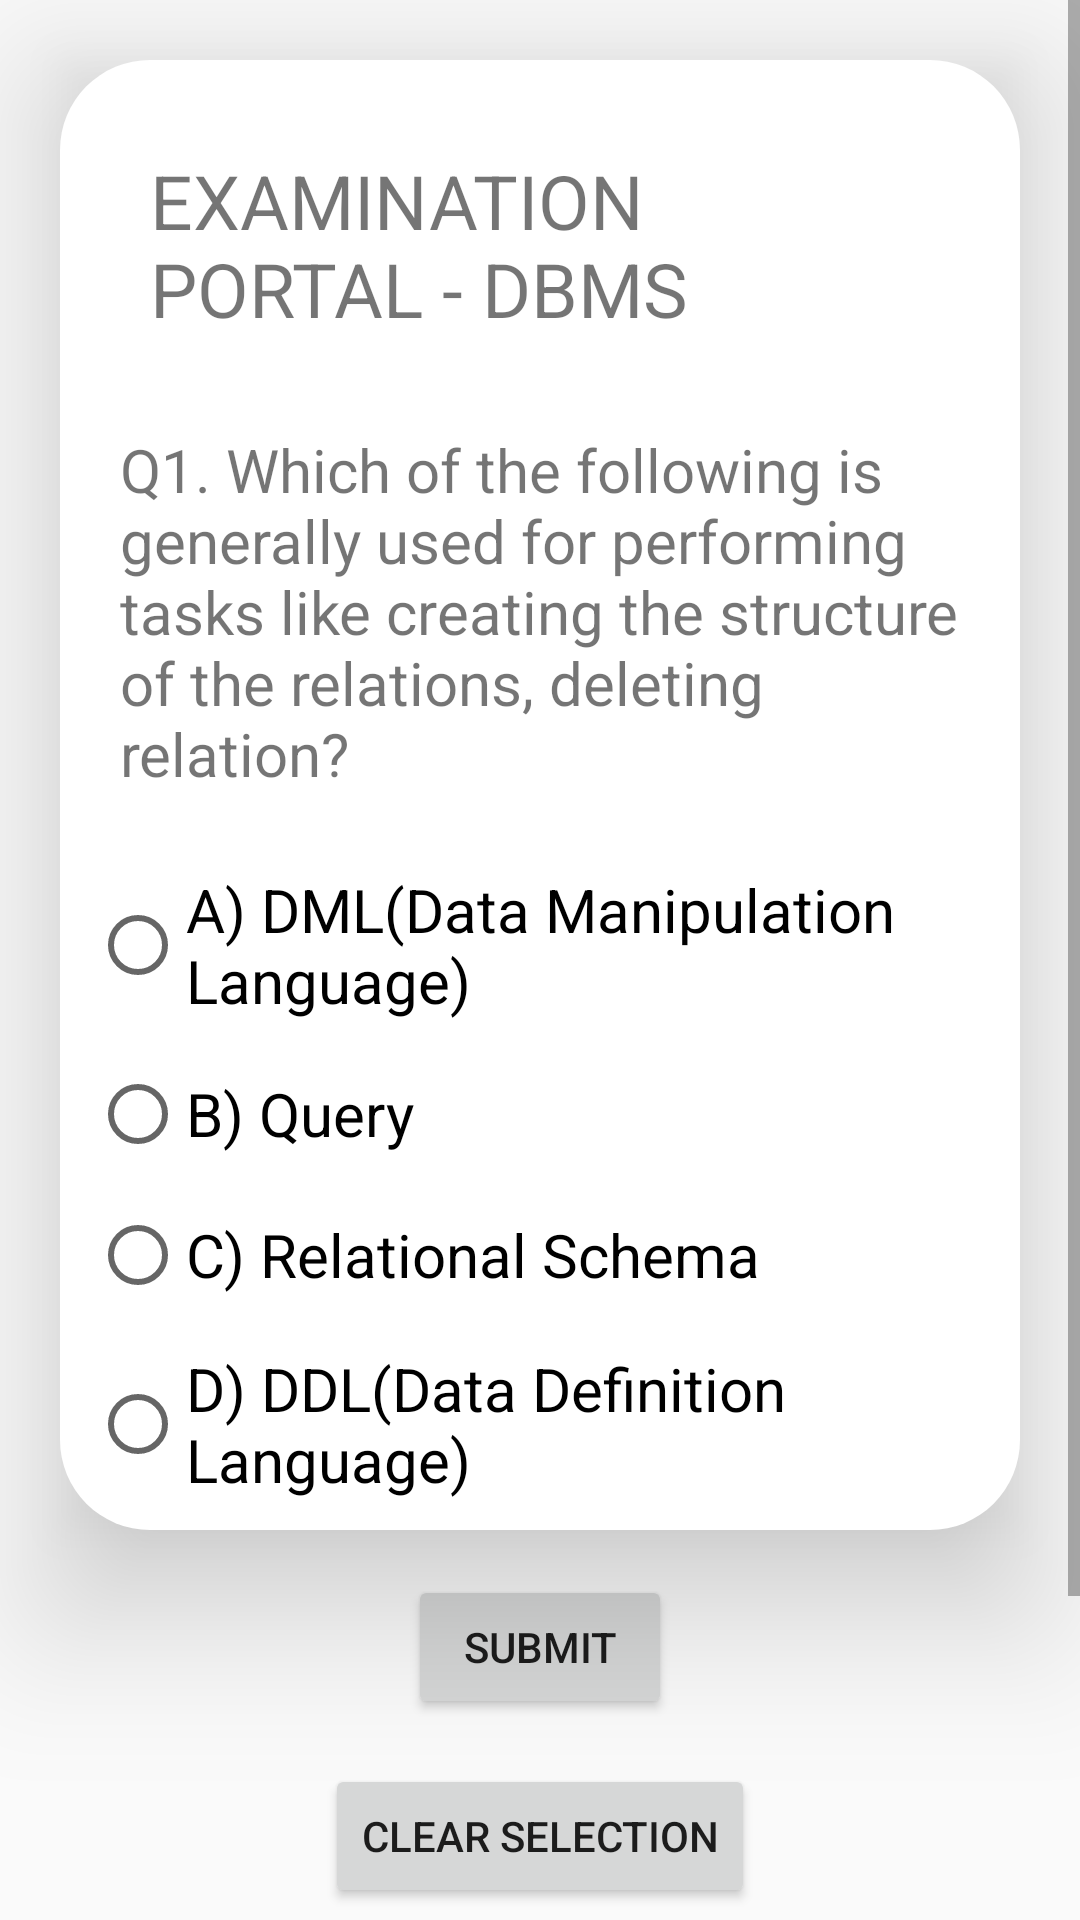

Android layout source for this screen:
<!-- AndroidManifest.xml: application theme Theme.AppCompat.Light.NoActionBar -->
<!-- res/layout/activity_exam_dbms.xml -->
<?xml version="1.0" encoding="utf-8"?>
<ScrollView xmlns:android="http://schemas.android.com/apk/res/android"
    xmlns:app="http://schemas.android.com/apk/res-auto"
    xmlns:tools="http://schemas.android.com/tools"
    android:layout_width="match_parent"
    android:layout_height="match_parent"
    android:orientation="vertical"
    tools:context=".Exam_DBMS">
    <LinearLayout
        android:layout_width="match_parent"
        android:layout_height="match_parent"
        android:orientation="vertical">
        <LinearLayout
            android:layout_width="match_parent"
            android:layout_height="wrap_content"
            android:layout_gravity="center"
            android:orientation="vertical"
            android:padding="10dp"
            android:layout_marginHorizontal="20dp"
            android:background="@drawable/layout_outline_shape"
            android:outlineProvider="bounds"
            android:elevation="30dp"
            android:layout_marginTop="20dp">
            <TextView
                android:layout_width="match_parent"
                android:layout_height="wrap_content"
                android:layout_margin="20dp"
                android:text="EXAMINATION PORTAL - DBMS"
                android:layout_gravity="center"
                android:textSize="25dp"/>

            <TextView
                android:layout_width="match_parent"
                android:layout_height="wrap_content"
                android:layout_margin="10dp"
                android:text="Q1. Which of the following is generally used for performing tasks like creating the structure of the relations, deleting relation?"
                android:layout_gravity="center"
                android:id="@+id/Question"
                android:textSize="20dp"/>

            <Space
                android:layout_width="match_parent"
                android:layout_height="15dp"/>

            <RadioButton
                android:layout_width="match_parent"
                android:layout_height="wrap_content"
                android:text="A) DML(Data Manipulation Language)"
                android:layout_gravity="center"
                android:textSize="20dp"
                android:id="@+id/A" />

            <Space
                android:layout_width="match_parent"
                android:layout_height="15dp"/>

            <RadioButton
                android:layout_width="match_parent"
                android:layout_height="wrap_content"
                android:text="B) Query"
                android:layout_gravity="center"
                android:textSize="20dp"
                android:id="@+id/B" />

            <Space
                android:layout_width="match_parent"
                android:layout_height="15dp"/>

            <RadioButton
                android:layout_width="match_parent"
                android:layout_height="wrap_content"
                android:text="C) Relational Schema"
                android:layout_gravity="center"
                android:textSize="20dp"
                android:id="@+id/C" />

            <Space
                android:layout_width="match_parent"
                android:layout_height="15dp"/>

            <RadioButton
                android:layout_width="match_parent"
                android:layout_height="wrap_content"
                android:text="D) DDL(Data Definition Language)"
                android:layout_gravity="center"
                android:textSize="20dp"
                android:id="@+id/D" />
        </LinearLayout>

        <Space
            android:layout_width="match_parent"
            android:layout_height="15dp"/>

        <Button
            android:layout_width="wrap_content"
            android:layout_height="wrap_content"
            android:text="SUBMIT"
            android:layout_gravity="center"
            android:id="@+id/Submit" />

        <Space
            android:layout_width="match_parent"
            android:layout_height="15dp"/>

        <Button
            android:layout_width="wrap_content"
            android:layout_height="wrap_content"
            android:text="CLEAR SELECTION"
            android:layout_gravity="center"
            android:id="@+id/Clear"
            android:onClick="Clear"/>

        <TextView
            android:layout_width="wrap_content"
            android:layout_height="wrap_content"
            android:layout_margin="30dp"
            android:text="Score: 0/6"
            android:layout_gravity="center"
            android:id="@+id/Result"
            android:textSize="20dp"/>

        <TextView
            android:layout_width="wrap_content"
            android:layout_height="wrap_content"
            android:layout_margin="10dp"
            android:text=""
            android:layout_gravity="center"
            android:id="@+id/Correct"
            android:textSize="20dp"/>
    </LinearLayout>
</ScrollView>
<!-- resources referenced by this layout -->
<resources>
  <!-- drawable layout_outline_shape (drawable) -->
  <?xml version="1.0" encoding="utf-8"?>
  <selector xmlns:android="http://schemas.android.com/apk/res/android">
      <item>
          <shape android:shape="rectangle">
              <solid android:color="@color/white"/>
              <corners android:radius="30dp"/>
              <stroke android:width="0dp"/>
          </shape>
      </item>
  </selector>
  <color name="white">#FFFFFFFF</color>
</resources>
